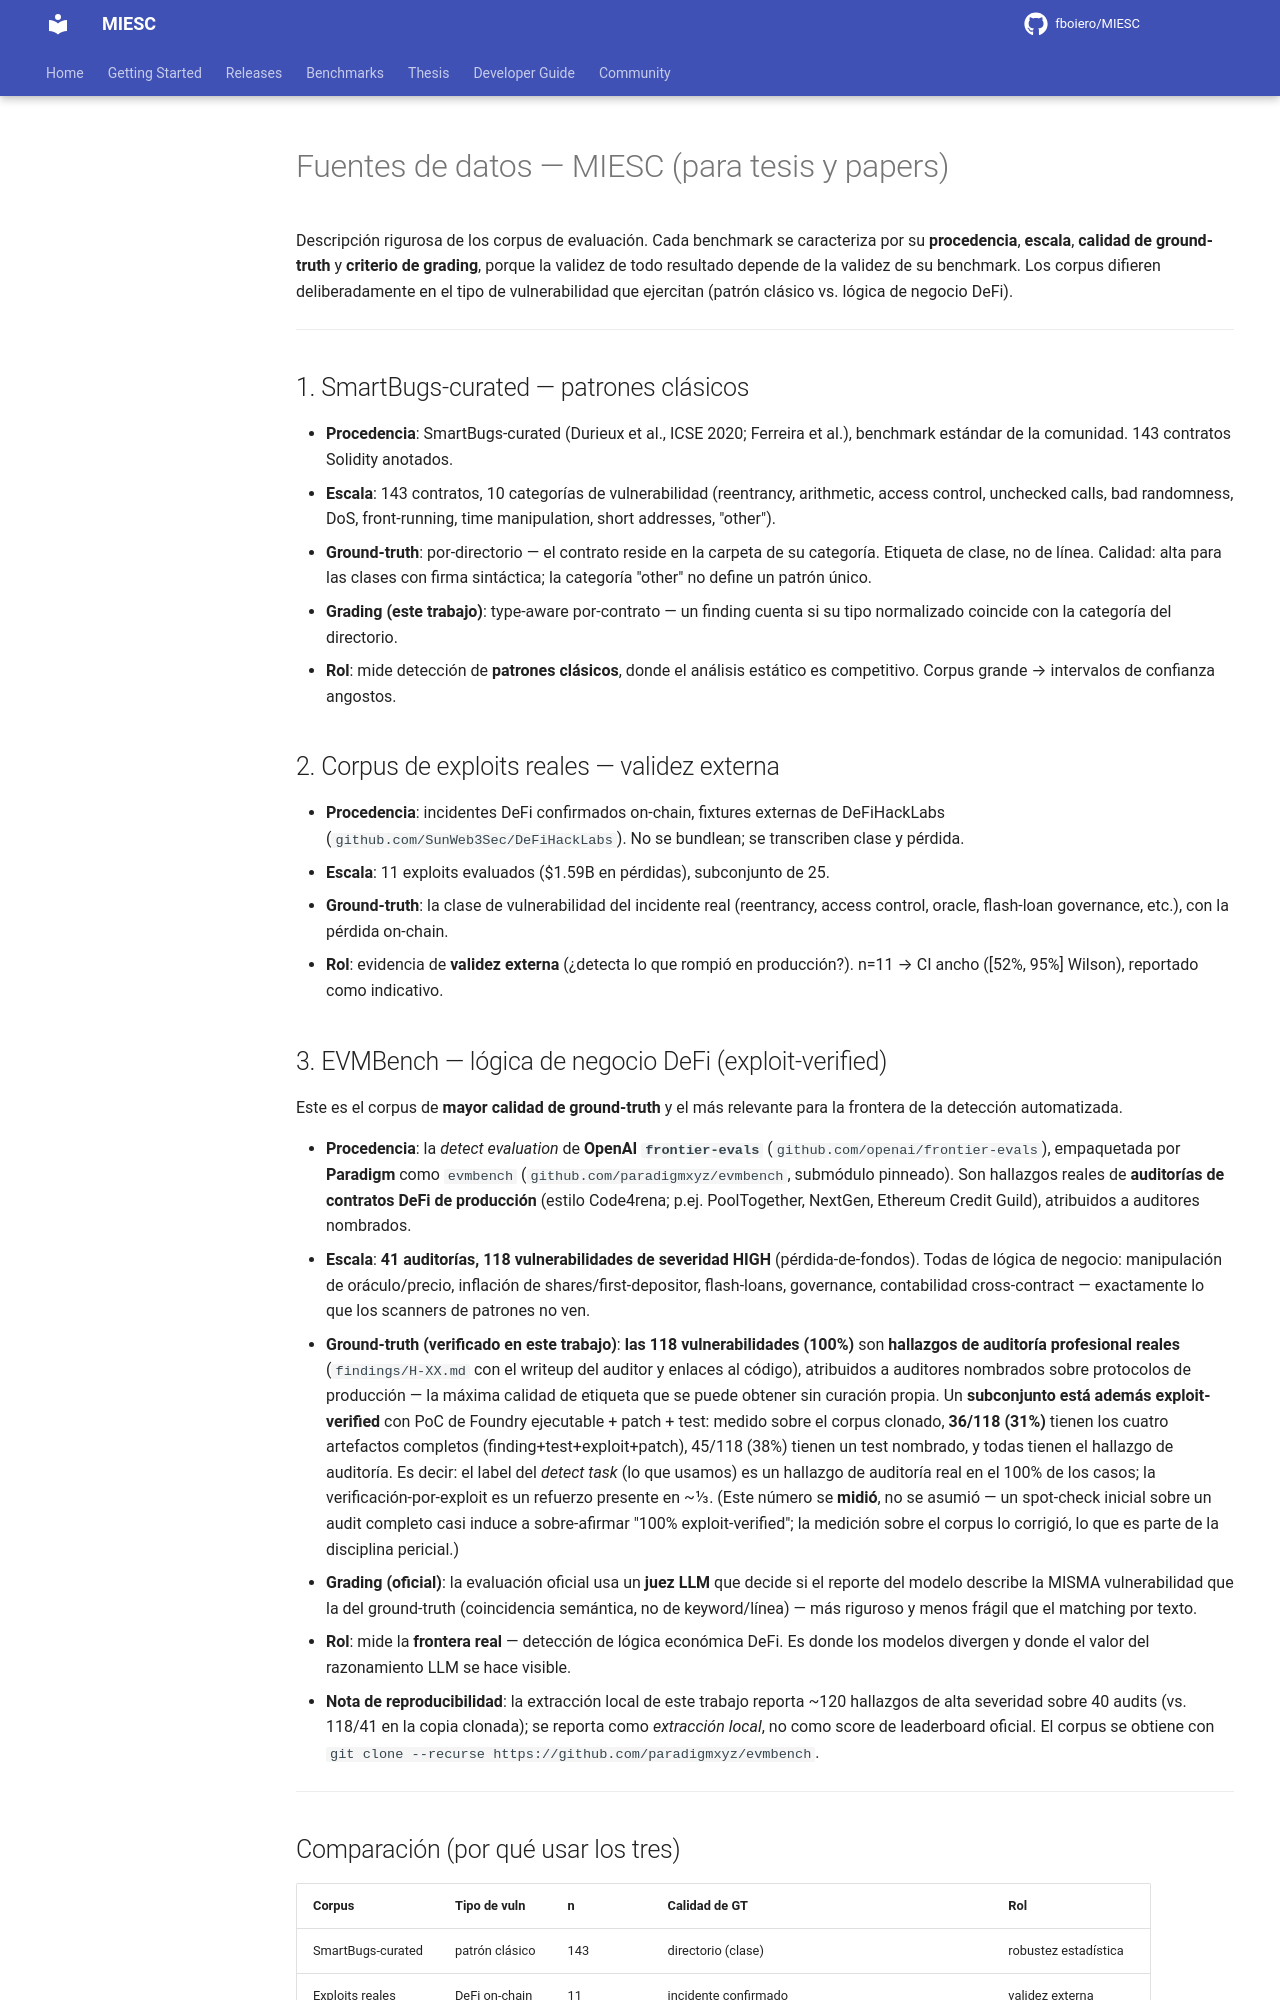

repository: fboiero/MIESC · page: methodology/DATASETS/index.html · generator: jekyll

# Fuentes de datos — MIESC (para tesis y papers)

Descripción rigurosa de los corpus de evaluación. Cada benchmark se caracteriza
por su **procedencia**, **escala**, **calidad de ground-truth** y **criterio de
grading**, porque la validez de todo resultado depende de la validez de su
benchmark. Los corpus difieren deliberadamente en el tipo de vulnerabilidad que
ejercitan (patrón clásico vs. lógica de negocio DeFi).

---

## 1. SmartBugs-curated — patrones clásicos

- **Procedencia**: SmartBugs-curated (Durieux et al., ICSE 2020; Ferreira et al.),
  benchmark estándar de la comunidad. 143 contratos Solidity anotados.
- **Escala**: 143 contratos, 10 categorías de vulnerabilidad (reentrancy,
  arithmetic, access control, unchecked calls, bad randomness, DoS, front-running,
  time manipulation, short addresses, "other").
- **Ground-truth**: por-directorio — el contrato reside en la carpeta de su
  categoría. Etiqueta de clase, no de línea. Calidad: alta para las clases con
  firma sintáctica; la categoría "other" no define un patrón único.
- **Grading (este trabajo)**: type-aware por-contrato — un finding cuenta si su
  tipo normalizado coincide con la categoría del directorio.
- **Rol**: mide detección de **patrones clásicos**, donde el análisis estático es
  competitivo. Corpus grande → intervalos de confianza angostos.

## 2. Corpus de exploits reales — validez externa

- **Procedencia**: incidentes DeFi confirmados on-chain, fixtures externas de
  DeFiHackLabs (`github.com/SunWeb3Sec/DeFiHackLabs`). No se bundlean; se
  transcriben clase y pérdida.
- **Escala**: 11 exploits evaluados ($1.59B en pérdidas), subconjunto de 25.
- **Ground-truth**: la clase de vulnerabilidad del incidente real (reentrancy,
  access control, oracle, flash-loan governance, etc.), con la pérdida on-chain.
- **Rol**: evidencia de **validez externa** (¿detecta lo que rompió en producción?).
  n=11 → CI ancho ([52%, 95%] Wilson), reportado como indicativo.

## 3. EVMBench — lógica de negocio DeFi (exploit-verified)

Este es el corpus de **mayor calidad de ground-truth** y el más relevante para la
frontera de la detección automatizada.

- **Procedencia**: la *detect evaluation* de **OpenAI `frontier-evals`**
  (`github.com/openai/frontier-evals`), empaquetada por **Paradigm** como
  `evmbench` (`github.com/paradigmxyz/evmbench`, submódulo pinneado). Son hallazgos
  reales de **auditorías de contratos DeFi de producción** (estilo Code4rena;
  p.ej. PoolTogether, NextGen, Ethereum Credit Guild), atribuidos a auditores
  nombrados.
- **Escala**: **41 auditorías, 118 vulnerabilidades de severidad HIGH**
  (pérdida-de-fondos). Todas de lógica de negocio: manipulación de oráculo/precio,
  inflación de shares/first-depositor, flash-loans, governance, contabilidad
  cross-contract — exactamente lo que los scanners de patrones no ven.
- **Ground-truth (verificado en este trabajo)**: **las 118 vulnerabilidades
  (100%)** son **hallazgos de auditoría profesional reales** (`findings/H-XX.md`
  con el writeup del auditor y enlaces al código), atribuidos a auditores
  nombrados sobre protocolos de producción — la máxima calidad de etiqueta que se
  puede obtener sin curación propia. Un **subconjunto está además exploit-verified**
  con PoC de Foundry ejecutable + patch + test: medido sobre el corpus clonado,
  **36/118 (31%)** tienen los cuatro artefactos completos (finding+test+exploit+patch),
  45/118 (38%) tienen un test nombrado, y todas tienen el hallazgo de auditoría.
  Es decir: el label del *detect task* (lo que usamos) es un hallazgo de auditoría
  real en el 100% de los casos; la verificación-por-exploit es un refuerzo presente
  en ~1/3. (Este número se **midió**, no se asumió — un spot-check inicial sobre un
  audit completo casi induce a sobre-afirmar "100% exploit-verified"; la medición
  sobre el corpus lo corrigió, lo que es parte de la disciplina pericial.)
- **Grading (oficial)**: la evaluación oficial usa un **juez LLM** que decide si el
  reporte del modelo describe la MISMA vulnerabilidad que la del ground-truth
  (coincidencia semántica, no de keyword/línea) — más riguroso y menos frágil que
  el matching por texto.
- **Rol**: mide la **frontera real** — detección de lógica económica DeFi. Es donde
  los modelos divergen y donde el valor del razonamiento LLM se hace visible.
- **Nota de reproducibilidad**: la extracción local de este trabajo reporta ~120
  hallazgos de alta severidad sobre 40 audits (vs. 118/41 en la copia clonada); se
  reporta como *extracción local*, no como score de leaderboard oficial. El corpus
  se obtiene con `git clone --recurse https://github.com/paradigmxyz/evmbench`.

---
